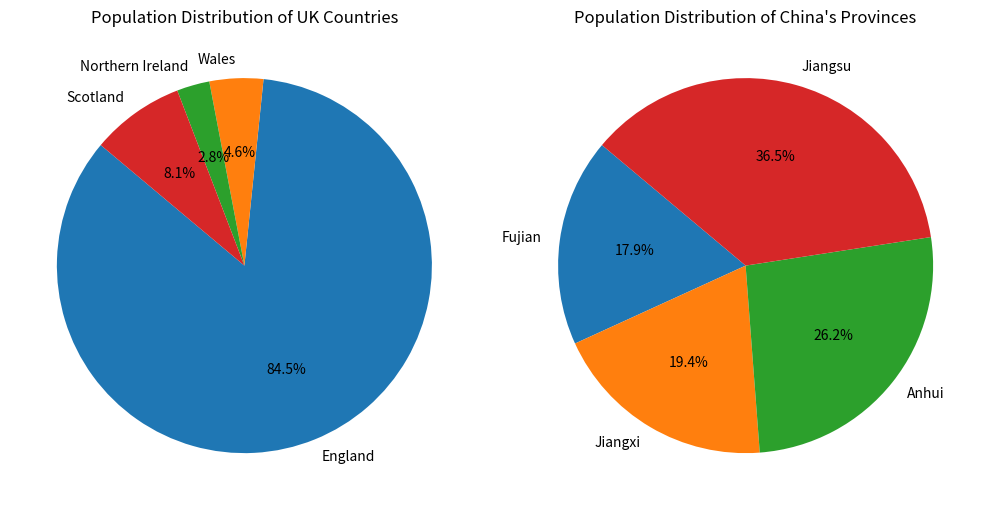

The script that saved this image:
# First, create lists to store the population of UK countries and China's provinces.
# Print the lists.
# Draw two pie charts to show the population distribution of UK countries and China's provinces.
# Show the pie charts.
uk_countries=[57.11,3.13,1.91,5.45]
china_provinces=[41.88,45.28,61.27,85.15]
uk_countries_name=["England","Wales","Northern Ireland","Scotland"]
china_provinces_name=["Fujian","Jiangxi","Anhui","Jiangsu"]
import matplotlib.pyplot as plt
import numpy as np  
# Create a pie chart for UK countries
plt.figure(figsize=(10, 6))
plt.subplot(1, 2, 1)
plt.pie(uk_countries, labels=uk_countries_name, autopct='%1.1f%%', startangle=140)
plt.title('Population Distribution of UK Countries')
# Create a pie chart for China's provinces
plt.subplot(1, 2, 2)
plt.pie(china_provinces, labels=china_provinces_name, autopct='%1.1f%%', startangle=140)
plt.title('Population Distribution of China\'s Provinces')
# Show the pie charts
plt.tight_layout()
plt.show()